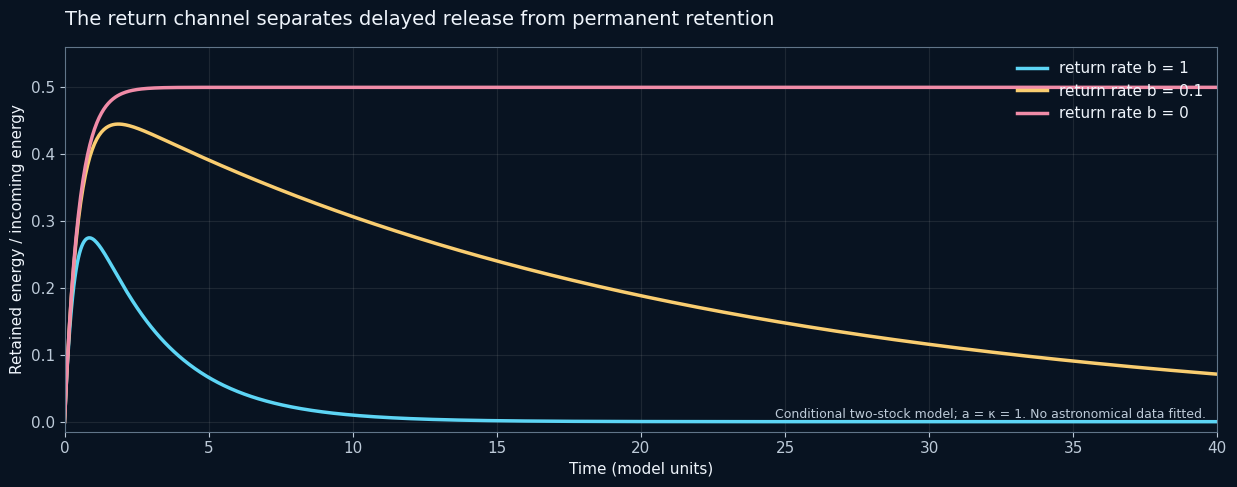

Write the Python code that produced this figure.
from pathlib import Path
import json
import sympy as s
import numpy as np
from scipy.linalg import expm
import matplotlib
matplotlib.use('Agg')
import matplotlib.pyplot as plt

out=Path('output/sun_blackholes'); out.mkdir(parents=True,exist_ok=True)
z,a,b,k=s.symbols('z a b k',positive=True)
L=s.Matrix([[-(k+a),b],[a,-b]])
T=s.factor(k*((z*s.eye(2)-L).inv())[0,0])
expected=k*(z+b)/(z*z+(k+a+b)*z+k*b)
assert s.simplify(T-expected)==0
assert s.simplify(T.subs(z,0)-1)==0
assert s.simplify(-s.diff(T,z).subs(z,0)-(1+a/b)/k)==0
assert s.simplify(sum(L*s.Matrix(s.symbols('x y')))+k*s.Symbol('x'))==0
assert s.simplify(T.subs(b,0)-k/(z+k+a))==0
I,alpha,eta,p=s.symbols('I alpha eta p',positive=True)
rate=I/(I+alpha*eta*a*p/(k*b))
assert s.simplify(s.diff(rate,b)-I*alpha*eta*a*p*k/(I*k*b+alpha*eta*a*p)**2)==0
checks={'symbolic_assertions':6,'transfer_function':str(T),'mean_dwell':str(s.simplify(-s.diff(T,z).subs(z,0))),'model_only':True}

plt.rcParams.update({'font.family':'DejaVu Sans','font.size':11,'figure.facecolor':'#081321','axes.facecolor':'#081321','text.color':'#eef4fb','axes.labelcolor':'#eef4fb','xtick.color':'#bdcad8','ytick.color':'#bdcad8','axes.edgecolor':'#617589','savefig.facecolor':'#081321'})
fig,ax=plt.subplots(figsize=(12.5,5))
ts=np.linspace(0,40,1000)
checks['examples']=[]
for ret,col in [(1.,'#5dd5f5'),(.1,'#f9cd70'),(0.,'#f08ca8')]:
 M=np.array([[-2.,ret],[1.,-ret]])
 vals=np.array([expm(M*t)@np.array([1.,0.]) for t in ts])
 assert np.min(vals)>-1e-13
 ax.plot(ts,vals[:,1],lw=2.5,color=col,label=f'return rate b = {ret:g}')
 checks['examples'].append({'return_rate':ret,'retained_at_t40':float(vals[-1,1]),'eventual_escape_fraction':1. if ret>0 else .5})
ax.set(xlabel='Time (model units)',ylabel='Retained energy / incoming energy',ylim=(-.015,.56),xlim=(0,40))
ax.set_title('The return channel separates delayed release from permanent retention',loc='left',pad=16,fontsize=14)
ax.grid(alpha=.13);ax.legend(frameon=False,loc='upper right',labelcolor='#eef4fb')
ax.text(.99,.035,'Conditional two-stock model; a = κ = 1. No astronomical data fitted.',transform=ax.transAxes,ha='right',fontsize=9,color='#bdcad8')
fig.tight_layout()
fig.savefig(out/'retention_response.png',dpi=190)
fig.savefig(out/'retention_response.pdf')
(out/'retention_checks.json').write_text(json.dumps(checks,indent=2))
print(json.dumps(checks,indent=2))
